Run: headless pygame with SDL's dummy video driver; simulated clock (each Clock.tick advances the game by its frame time, no real sleeping); random seed 0; keys injected as events and as key.get_pressed() state; mouse plan: one left click at the window centre at the start of phase 2, then a move to the lower-right quarter at the start of phase 3.
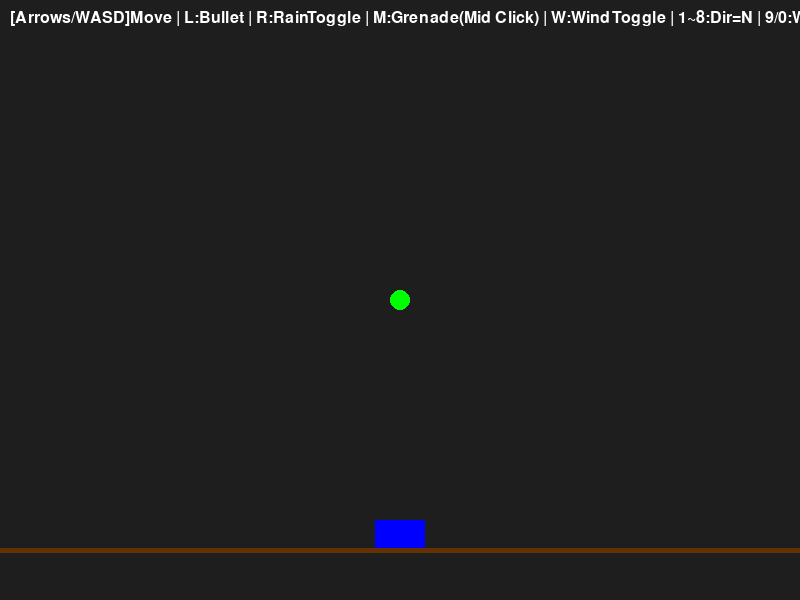
Frame 1 of 4 · flips 1–60 · no input
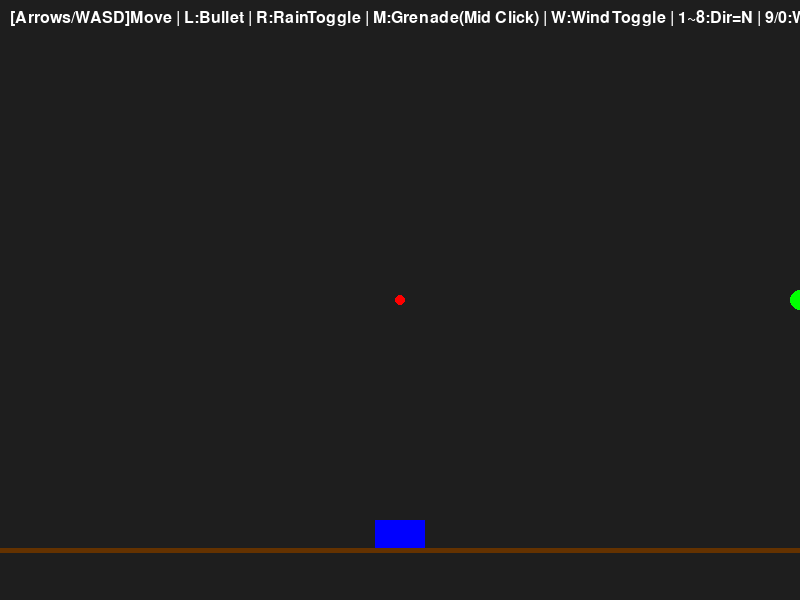
Frame 2 of 4 · flips 61–180 · clicked the window centre · tapped SPACE, RETURN · held RIGHT (→), D
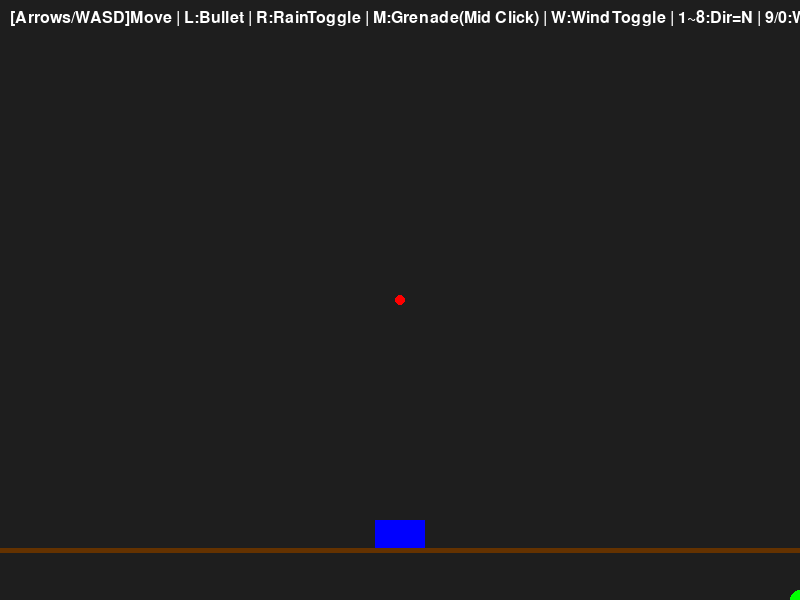
Frame 3 of 4 · flips 181–300 · moved the mouse to the lower-right quarter · held DOWN (↓), S
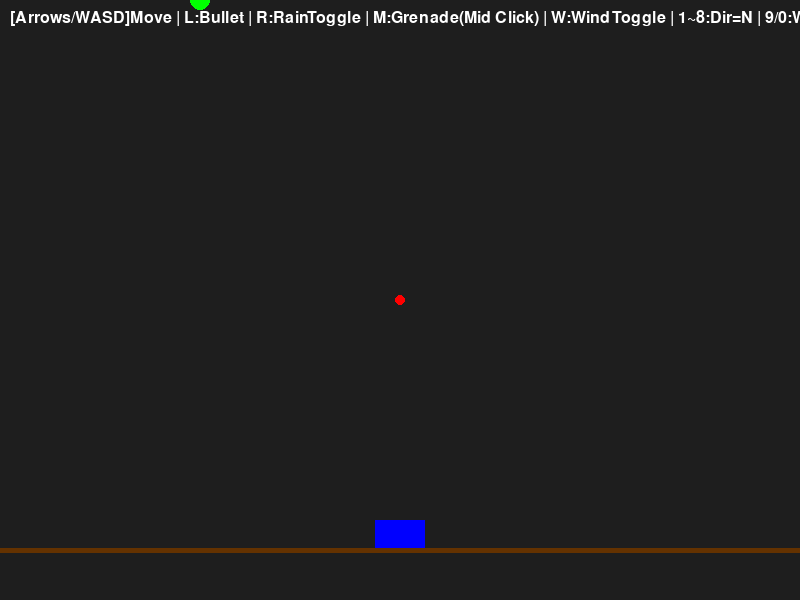
Frame 4 of 4 · flips 301–420 · held LEFT (←), A, UP (↑), W

The pygame program that drew these frames:

import sys
import math
import random
import pygame

pygame.init()
WIDTH, HEIGHT = 800, 600
screen = pygame.display.set_mode((WIDTH, HEIGHT))
pygame.display.set_caption("Physics Demo")

clock = pygame.time.Clock()
FONT = pygame.font.SysFont(None, 24)

floor_y = HEIGHT - 50
gravity = 0.3

# 비, 바람 관련 전역변수
water_level = 0.0
time_since_rain = 0.0
RAIN_DECAY_TIME = 5.0
EVAPORATION_RATE = 0.01
rain_enabled = False

wind_directions = [
    (0, -1),
    (1, -1),
    (1, 0),
    (1, 1),
    (0, 1),
    (-1, 1),
    (-1, 0),
    (-1, -1)
]
direction_names = ["N", "NE", "E", "SE", "S", "SW", "W", "NW"]
wind_direction_index = 0
wind_strength = 0
wind_enabled = False

class PlayerSpawnPoint:
    def __init__(self, x, y):
        self.x = x
        self.y = y
        self.speed = 5
        self.size = 10

    def handle_input(self, keys):
        if keys[pygame.K_LEFT] or keys[pygame.K_a]:
            self.x -= self.speed
        if keys[pygame.K_RIGHT] or keys[pygame.K_d]:
            self.x += self.speed
        if keys[pygame.K_UP] or keys[pygame.K_w]:
            self.y -= self.speed
        if keys[pygame.K_DOWN] or keys[pygame.K_s]:
            self.y += self.speed
        self.x = max(0, min(self.x, WIDTH))
        self.y = max(0, min(self.y, HEIGHT))

    def draw(self, surface):
        pygame.draw.circle(surface, (0, 255, 0), (int(self.x), int(self.y)), self.size)

class Projectile:
    def __init__(self, start_x, start_y, target_x, target_y):
        self.x = start_x
        self.y = start_y
        self.speed = 10
        dx = target_x - start_x
        dy = target_y - start_y
        dist = math.sqrt(dx*dx + dy*dy)
        if dist == 0:
            dist = 1
        self.vx = (dx / dist) * self.speed
        self.vy = (dy / dist) * self.speed
        self.size = 5

    def update(self):
        # 직선 운동, 중력X
        self.x += self.vx
        self.y += self.vy
        self.vx *= 0.999
        self.vy *= 0.999

    def draw(self, surface):
        pygame.draw.circle(surface, (255, 0, 0), (int(self.x), int(self.y)), self.size)

    def is_off_screen(self):
        return (self.x < -50 or self.x > WIDTH+50 or self.y < -50 or self.y > HEIGHT+100)

    def hit_floor(self):
        return self.y >= floor_y

class Fragment:
    # 수류탄 폭발 파편
    def __init__(self, x, y):
        self.x = x
        self.y = y
        angle = random.uniform(0, math.pi*2)
        speed = random.uniform(5,12)
        self.vx = math.cos(angle)*speed
        self.vy = math.sin(angle)*speed
        self.life = 60

    def update(self):
        self.vx *= 0.99
        self.vy *= 0.99
        self.x += self.vx
        self.y += self.vy
        self.life -= 1

    def draw(self, surface):
        pygame.draw.circle(surface, (255,255,0), (int(self.x), int(self.y)), 3)

    def is_dead(self):
        return self.life <= 0 or self.x < 0 or self.x>WIDTH or self.y<0 or self.y>HEIGHT

    def check_bus_collision(self, bus):
        # 파편은 점으로 간주, bus AABB와 충돌 시 파편 제거 & 버스에 임펄스
        bx1,by1,bx2,by2 = bus.aabb()
        if self.x > bx1 and self.x < bx2 and self.y > by1 and self.y < by2:
            # 충돌
            # 버스에 약간의 임펄스 적용
            ix = self.vx * 0.5
            iy = self.vy * 0.5
            bus.apply_impulse(ix, iy, self.x, self.y)
            return True
        return False

class Grenade:
    def __init__(self, x, y, vx, vy, fuse=3.0):
        self.x = x
        self.y = y
        self.vx = vx
        self.vy = vy
        self.size = 7
        self.fuse = fuse
        self.time_alive = 0.0
        self.exploded = False

    def update(self, dt, bus):
        if self.exploded:
            return
        self.vy += gravity
        self.x += self.vx
        self.y += self.vy
        self.vx *= 0.99
        self.vy *= 0.99

        # 바닥 충돌
        if self.y + self.size > floor_y:
            diff = (self.y + self.size) - floor_y
            self.y -= diff
            self.vy = -self.vy * 0.6
            self.vx *= 0.8

        # Bus 충돌 처리 (AABB)
        bx1,by1,bx2,by2 = bus.aabb()
        # 수류탄은 작은 원이라도 점 비슷하게 처리
        if self.x > bx1 and self.x < bx2 and self.y > by1 and self.y < by2:
            # 버스 내부 침투 → 반사 처리
            # 간단히 x방향 반사나 y방향 반사
            # 충돌면을 단순화하기 위해 현재 위치에서 버스 중심을 이용해 반사
            bus_cx = (bx1+bx2)/2
            bus_cy = (by1+by2)/2
            dx = self.x - bus_cx
            dy = self.y - bus_cy
            # 버스 중심 방향 벡터 반사
            # 정규화
            dist = math.sqrt(dx*dx+dy*dy)
            if dist != 0:
                nx = dx/dist
                ny = dy/dist
                # 속도 벡터를 이 방향으로 반사
                dot = self.vx*nx + self.vy*ny
                # 반사 벡터
                self.vx = self.vx - 2*dot*nx
                self.vy = self.vy - 2*dot*ny
                # 약간 밀어냄
                self.x += nx * 5
                self.y += ny * 5
                # 버스에 임펄스
                bus.apply_impulse(self.vx*0.5, self.vy*0.5, self.x, self.y)

        self.time_alive += dt
        if self.time_alive >= self.fuse and not self.exploded:
            self.explode()

    def explode(self):
        self.exploded = True

    def draw(self, surface):
        if self.exploded:
            return
        pygame.draw.circle(surface, (100,100,100), (int(self.x), int(self.y)), self.size)

    def is_exploded(self):
        return self.exploded

    def get_position(self):
        return (self.x, self.y)

def spawn_fragments(x, y):
    frags = []
    count = random.randint(10,20)
    for i in range(count):
        frags.append(Fragment(x, y))
    return frags

class Particle:
    def __init__(self, x, y, vx, vy, size=3, life=120):
        self.x = x
        self.y = y
        self.vx = vx
        self.vy = vy
        self.life = life
        self.size = size

    def update(self):
        self.vy += gravity
        self.x += self.vx
        self.y += self.vy
        self.life -= 1
        self.vx *= 0.99
        self.vy *= 0.99

    def is_dead(self):
        return self.life <= 0

    def hit_floor(self):
        return self.y >= floor_y

    def draw(self, surface):
        pygame.draw.circle(surface, (0,0,255), (int(self.x), int(self.y)), self.size)

class RigidBodyObject:
    def __init__(self, x, y, width, height, mass=20):
        self.x = x
        self.y = y
        self.width = width
        self.height = height
        self.mass = mass
        self.vx = 0
        self.vy = 0
        self.angle = 0
        self.angular_velocity = 0
        self.I = (1.0/12.0)*self.mass*(self.width**2 + self.height**2)

    def get_points(self):
        hw = self.width/2
        hh = self.height/2
        cosA = math.cos(self.angle)
        sinA = math.sin(self.angle)
        points = [
            (self.x + (-hw*cosA + hh*sinA), self.y + (-hw*sinA - hh*cosA)),
            (self.x + ( hw*cosA + hh*sinA), self.y + ( hw*sinA - hh*cosA)),
            (self.x + ( hw*cosA - hh*sinA), self.y + ( hw*sinA + hh*cosA)),
            (self.x + (-hw*cosA - hh*sinA), self.y + (-hw*sinA + hh*cosA))
        ]
        return points

    def apply_impulse(self, ix, iy, px=None, py=None):
        if px is None or py is None:
            self.vx += ix / self.mass
            self.vy += iy / self.mass
        else:
            rx = px - self.x
            ry = py - self.y
            self.vx += ix / self.mass
            self.vy += iy / self.mass
            torque = rx * iy - ry * ix
            self.angular_velocity += torque / self.I

    def update(self):
        global water_level
        self.vy += gravity
        self.x += self.vx
        self.y += self.vy
        self.angle += self.angular_velocity

        self.vx *= 0.99
        self.vy *= 0.99
        self.angular_velocity *= 0.99

        points = self.get_points()
        max_y = max(p[1] for p in points)
        if max_y > floor_y:
            diff = max_y - floor_y
            self.y -= diff
            self.vy = 0
            friction = max(0.55, 0.95 - water_level*0.004)
            self.vx *= friction
            self.angular_velocity *= friction

            if abs(self.angular_velocity) < 0.05:
                self.angular_velocity = 0
            else:
                self.angular_velocity *= 0.9

        half_diag = max(self.width, self.height)
        self.x = max(half_diag/2, min(self.x, WIDTH - half_diag/2))
        self.y = min(self.y, HEIGHT - half_diag/2)

    def draw(self, surface):
        rect_surf = pygame.Surface((self.width, self.height), pygame.SRCALPHA)
        rect_surf.fill((0,0,255))
        rotated = pygame.transform.rotate(rect_surf, -math.degrees(self.angle))
        w, h = rotated.get_size()
        blit_x = int(self.x - w/2)
        blit_y = int(self.y - h/2)
        surface.blit(rotated, (blit_x, blit_y))

    def aabb(self):
        points = self.get_points()
        xs = [p[0] for p in points]
        ys = [p[1] for p in points]
        return min(xs), min(ys), max(xs), max(ys)

    def inside_aabb(self, px, py):
        x1,y1,x2,y2 = self.aabb()
        return (px >= x1 and px <= x2 and py >= y1 and py <= y2)

def reset_game():
    global player_spawn, projectiles, bus, particles, fragments, grenades, wind_enabled, wind_direction_index, wind_strength, water_level, time_since_rain, rain_enabled
    player_spawn = PlayerSpawnPoint(WIDTH//2, HEIGHT//2)
    projectiles = []
    bus = RigidBodyObject(WIDTH//2, HEIGHT//2, 50, 30, mass=20)
    particles = []
    fragments = []
    grenades = []
    wind_enabled = False
    wind_direction_index = 0
    wind_strength = 0
    water_level = 0.0
    time_since_rain = 0.0
    rain_enabled = False
    screen.fill((30,30,30))
    pygame.display.flip()
    return player_spawn, projectiles, bus, particles, fragments, grenades

player_spawn, projectiles, bus, particles, fragments, grenades = reset_game()

running = True

while running:
    dt = clock.tick(60)/1000.0
    time_since_rain += dt
    keys = pygame.key.get_pressed()
    for event in pygame.event.get():
        if event.type == pygame.QUIT:
            running = False
        elif event.type == pygame.KEYDOWN:
            if event.key == pygame.K_r:
                player_spawn, projectiles, bus, particles, fragments, grenades = reset_game()
            if event.key == pygame.K_w:
                wind_enabled = not wind_enabled
            if event.key in [pygame.K_1, pygame.K_2, pygame.K_3, pygame.K_4,
                             pygame.K_5, pygame.K_6, pygame.K_7, pygame.K_8]:
                wind_direction_index = int(event.key) - pygame.K_1
            if event.key == pygame.K_9:
                wind_strength += 1
            elif event.key == pygame.K_0:
                wind_strength = max(0, wind_strength - 1)
        elif event.type == pygame.MOUSEBUTTONDOWN:
            # 우클릭 비 토글
            if event.button == 3:
                rain_enabled = not rain_enabled
                if rain_enabled:
                    time_since_rain = 0.0
            # 좌클릭 탄환
            if event.button == 1:
                mx, my = pygame.mouse.get_pos()
                projectiles.append(Projectile(player_spawn.x, player_spawn.y, mx, my))
            # 가운데 클릭 수류탄
            if event.button == 2:
                mx, my = pygame.mouse.get_pos()
                dx = mx - player_spawn.x
                dy = my - player_spawn.y
                dist = math.sqrt(dx*dx+dy*dy)
                if dist == 0: dist=1
                speed = 8
                vx = (dx/dist)*speed
                vy = (dy/dist)*speed
                grenades.append(Grenade(player_spawn.x, player_spawn.y, vx, vy, fuse=3.0))

    player_spawn.handle_input(keys)

    # 비 파티클 생성
    if rain_enabled:
        time_since_rain = 0.0
        for i in range(random.randint(3,5)):
            x_pos = random.uniform(0, WIDTH)
            vy_init = random.uniform(5,8)
            size = random.randint(2,4)
            particles.append(Particle(x_pos, 0, 0, vy_init, size=size))

    # 탄환 업데이트
    for p in projectiles:
        p.update()
    projectiles = [p for p in projectiles if not p.hit_floor() and not p.is_off_screen()]

    # 파티클 업데이트
    for pa in particles:
        pa.update()
    survived_particles = []
    for pa in particles:
        if pa.hit_floor():
            water_level += 0.1
        elif pa.is_dead() or bus.inside_aabb(pa.x, pa.y):
            pass
        else:
            survived_particles.append(pa)
    particles = survived_particles

    bus.update()

    # 탄환-버스 충돌
    for p in projectiles:
        px1, py1 = p.x - p.size, p.y - p.size
        px2, py2 = p.x + p.size, p.y + p.size
        bx1, by1, bx2, by2 = bus.aabb()
        if (px1 < bx2 and px2 > bx1 and py1 < by2 and py2 > by1):
            ix = p.vx * 2
            iy = p.vy * 2
            bus.apply_impulse(ix, iy, p.x, p.y)
            projectiles.remove(p)
            break

    # 바람 적용
    if wind_enabled and wind_strength > 0:
        wx, wy = wind_directions[wind_direction_index]
        force_x = wx * wind_strength * 0.05
        force_y = wy * wind_strength * 0.05
        bus.apply_impulse(force_x*bus.mass, force_y*bus.mass)
        for p in projectiles:
            p.vx += force_x
            p.vy += force_y
        for pa in particles:
            pa.vx += force_x*0.1
            pa.vy += force_y*0.1
        for f in fragments:
            f.vx += force_x*0.05
            f.vy += force_y*0.05

    # 물 증발
    if not rain_enabled and time_since_rain > RAIN_DECAY_TIME:
        water_level = max(0, water_level - EVAPORATION_RATE)

    # 수류탄 업데이트
    for g in grenades:
        g.update(dt, bus)

    # 폭발한 수류탄 처리
    exploded_grenades = [g for g in grenades if g.is_exploded()]
    new_frags = []
    for g in exploded_grenades:
        gx, gy = g.get_position()
        new_frags += spawn_fragments(gx, gy)
    fragments += new_frags
    grenades = [g for g in grenades if not g.is_exploded()]

    # 파편 업데이트 & 버스 충돌
    survived_frags = []
    for f in fragments:
        f.update()
        if not f.is_dead():
            if f.check_bus_collision(bus):
                # 버스와 충돌 -> 파편 소멸
                pass
            else:
                survived_frags.append(f)
    fragments = survived_frags

    # 렌더링
    screen.fill((30, 30, 30))
    player_spawn.draw(screen)
    for p in projectiles:
        p.draw(screen)
    bus.draw(screen)
    for pa in particles:
        pa.draw(screen)

    # 물 웅덩이
    pygame.draw.line(screen, (100,50,0), (0, floor_y), (WIDTH, floor_y), 5)
    if water_level > 0:
        water_height = min(20, water_level*0.5)
        surf = pygame.Surface((WIDTH, water_height), pygame.SRCALPHA)
        alpha = min(200, int(20+water_level*5))
        surf.fill((0,0,255, alpha))
        screen.blit(surf, (0, floor_y - water_height))

    # 수류탄, 파편 그리기
    for g in grenades:
        g.draw(screen)
    for f in fragments:
        f.draw(screen)

    direction_text = direction_names[wind_direction_index]
    info_text = FONT.render(
        "[Arrows/WASD]Move | L:Bullet | R:RainToggle | M:Grenade(Mid Click) | W:WindToggle | 1~8:Dir={} | 9/0:WStr={} | R:Reset | water={:.2f}".format(
            direction_text, wind_strength, water_level),
        True, (255,255,255))
    screen.blit(info_text, (10, 10))

    pygame.display.flip()

pygame.quit()
sys.exit()
